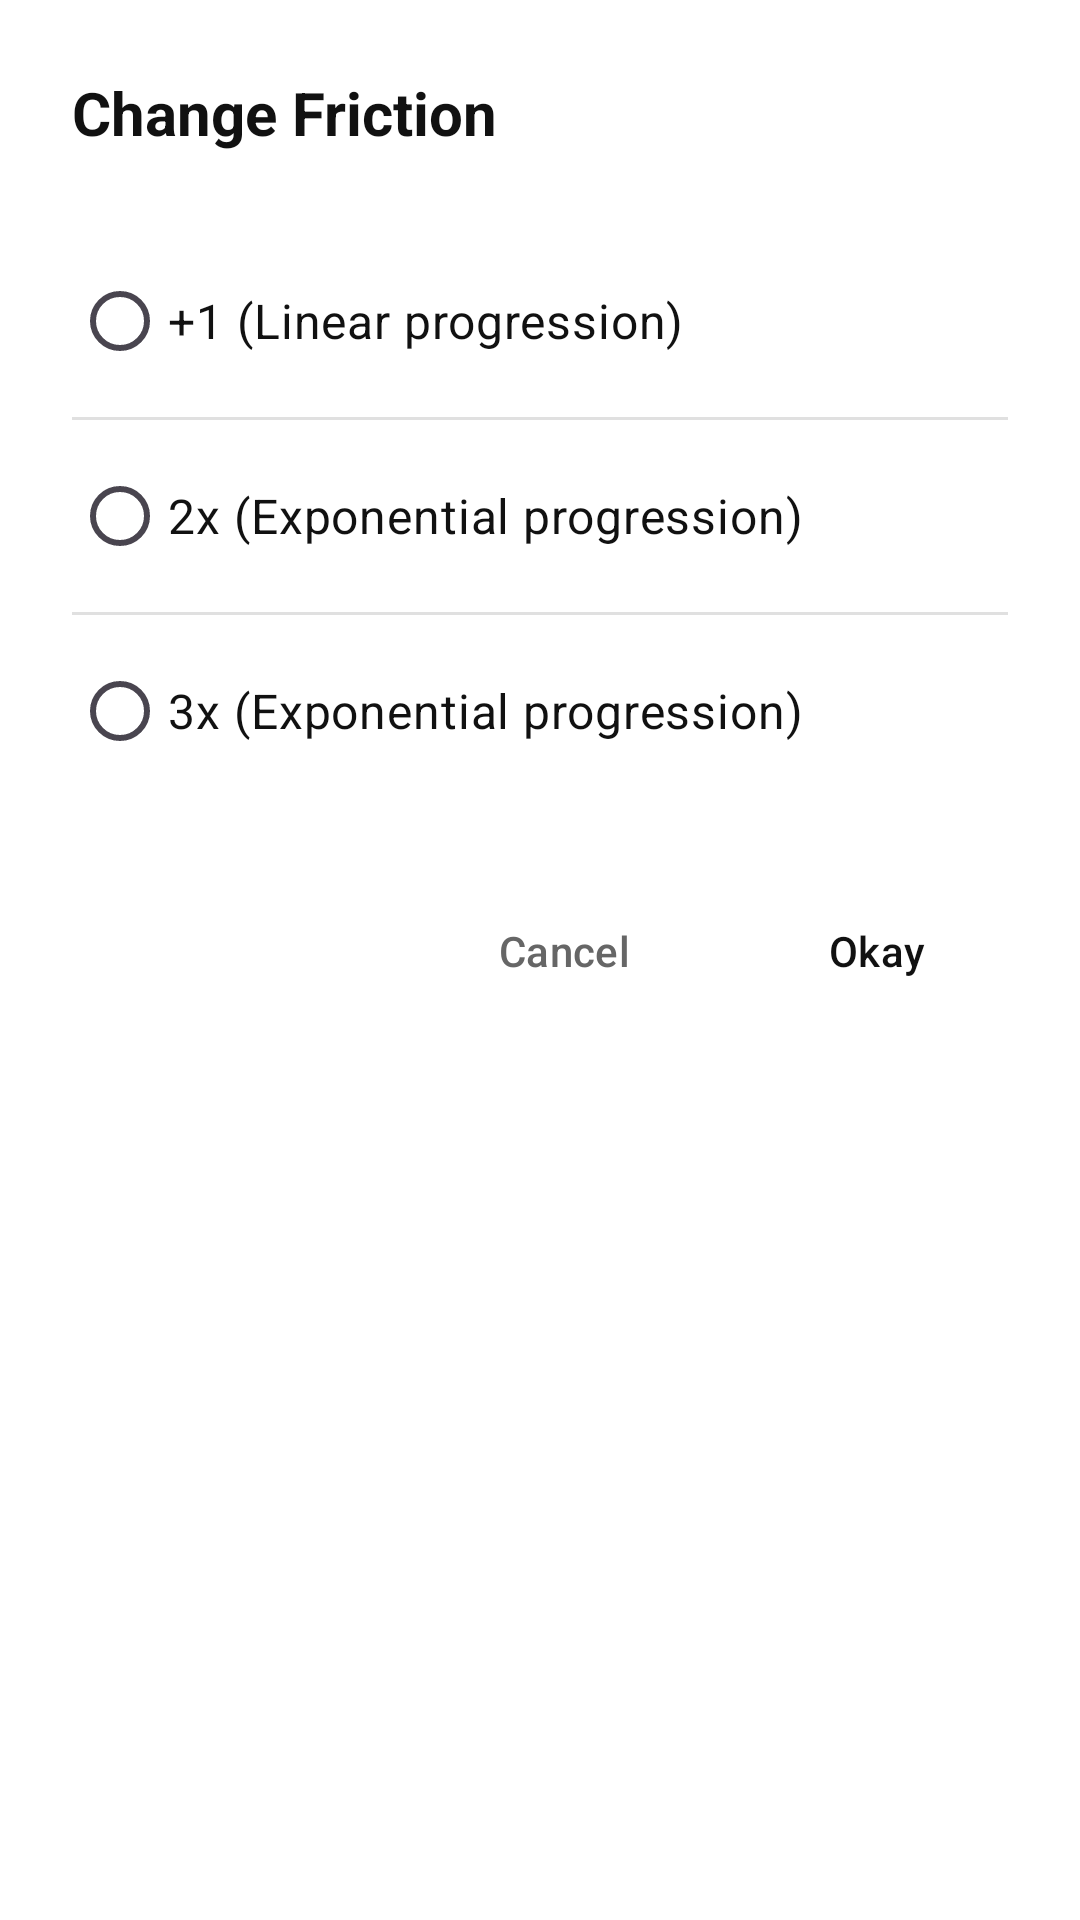

Layout XML and referenced resources for this Android screen:
<!-- AndroidManifest.xml: application theme Theme.PureLauncher -->
<!-- res/layout/dialog_friction_picker.xml -->
<?xml version="1.0" encoding="utf-8"?>
<LinearLayout xmlns:android="http://schemas.android.com/apk/res/android"
    android:layout_width="match_parent"
    android:layout_height="wrap_content"
    android:orientation="vertical"
    android:padding="24dp"
    android:background="@color/bg_primary">

    <TextView
        android:layout_width="wrap_content"
        android:layout_height="wrap_content"
        android:text="Change Friction"
        android:textColor="@color/text_primary"
        android:textSize="20sp"
        android:textStyle="bold"
        android:layout_marginBottom="24dp" />

    <RadioGroup
        android:id="@+id/rgFriction"
        android:layout_width="match_parent"
        android:layout_height="wrap_content"
        android:divider="?android:attr/dividerHorizontal"
        android:showDividers="middle">

        <RadioButton
            android:id="@+id/rbPlusOne"
            android:layout_width="match_parent"
            android:layout_height="64dp"
            android:text="+1 (Linear progression)"
            android:textColor="@color/text_primary"
            android:textSize="16sp" />

        <RadioButton
            android:id="@+id/rb2x"
            android:layout_width="match_parent"
            android:layout_height="64dp"
            android:text="2x (Exponential progression)"
            android:textColor="@color/text_primary"
            android:textSize="16sp" />

        <RadioButton
            android:id="@+id/rb3x"
            android:layout_width="match_parent"
            android:layout_height="64dp"
            android:text="3x (Exponential progression)"
            android:textColor="@color/text_primary"
            android:textSize="16sp" />

    </RadioGroup>

    <LinearLayout
        android:layout_width="match_parent"
        android:layout_height="wrap_content"
        android:orientation="horizontal"
        android:gravity="end"
        android:layout_marginTop="24dp">

        <Button
            android:id="@+id/btnCancel"
            style="?attr/borderlessButtonStyle"
            android:layout_width="wrap_content"
            android:layout_height="wrap_content"
            android:text="Cancel"
            android:textColor="@color/text_secondary" />

        <Button
            android:id="@+id/btnOkay"
            style="?attr/borderlessButtonStyle"
            android:layout_width="wrap_content"
            android:layout_height="wrap_content"
            android:text="Okay"
            android:textColor="@color/text_primary"
            android:layout_marginStart="16dp" />

    </LinearLayout>

</LinearLayout>
<!-- resources referenced by this layout -->
<resources>
  <color name="bg_primary">#FFFFFF</color>
  <color name="text_primary">#111111</color>
  <color name="text_secondary">#666666</color>
  <style name="Theme.PureLauncher" parent="Base.Theme.PureLauncher" />
  <style name="Base.Theme.PureLauncher" parent="Theme.Material3.DayNight.NoActionBar">
          
          <item name="android:windowBackground">@color/bg_primary</item>
          
          <item name="android:windowAnimationStyle">@style/NoWindowAnimation</item>
      </style>
  <style name="NoWindowAnimation">
          <item name="android:activityOpenEnterAnimation">@null</item>
          <item name="android:activityOpenExitAnimation">@null</item>
          <item name="android:activityCloseEnterAnimation">@null</item>
          <item name="android:activityCloseExitAnimation">@null</item>
          <item name="android:taskOpenEnterAnimation">@null</item>
          <item name="android:taskOpenExitAnimation">@null</item>
          <item name="android:taskCloseEnterAnimation">@null</item>
          <item name="android:taskCloseExitAnimation">@null</item>
          <item name="android:taskToFrontEnterAnimation">@null</item>
          <item name="android:taskToFrontExitAnimation">@null</item>
      </style>
</resources>
